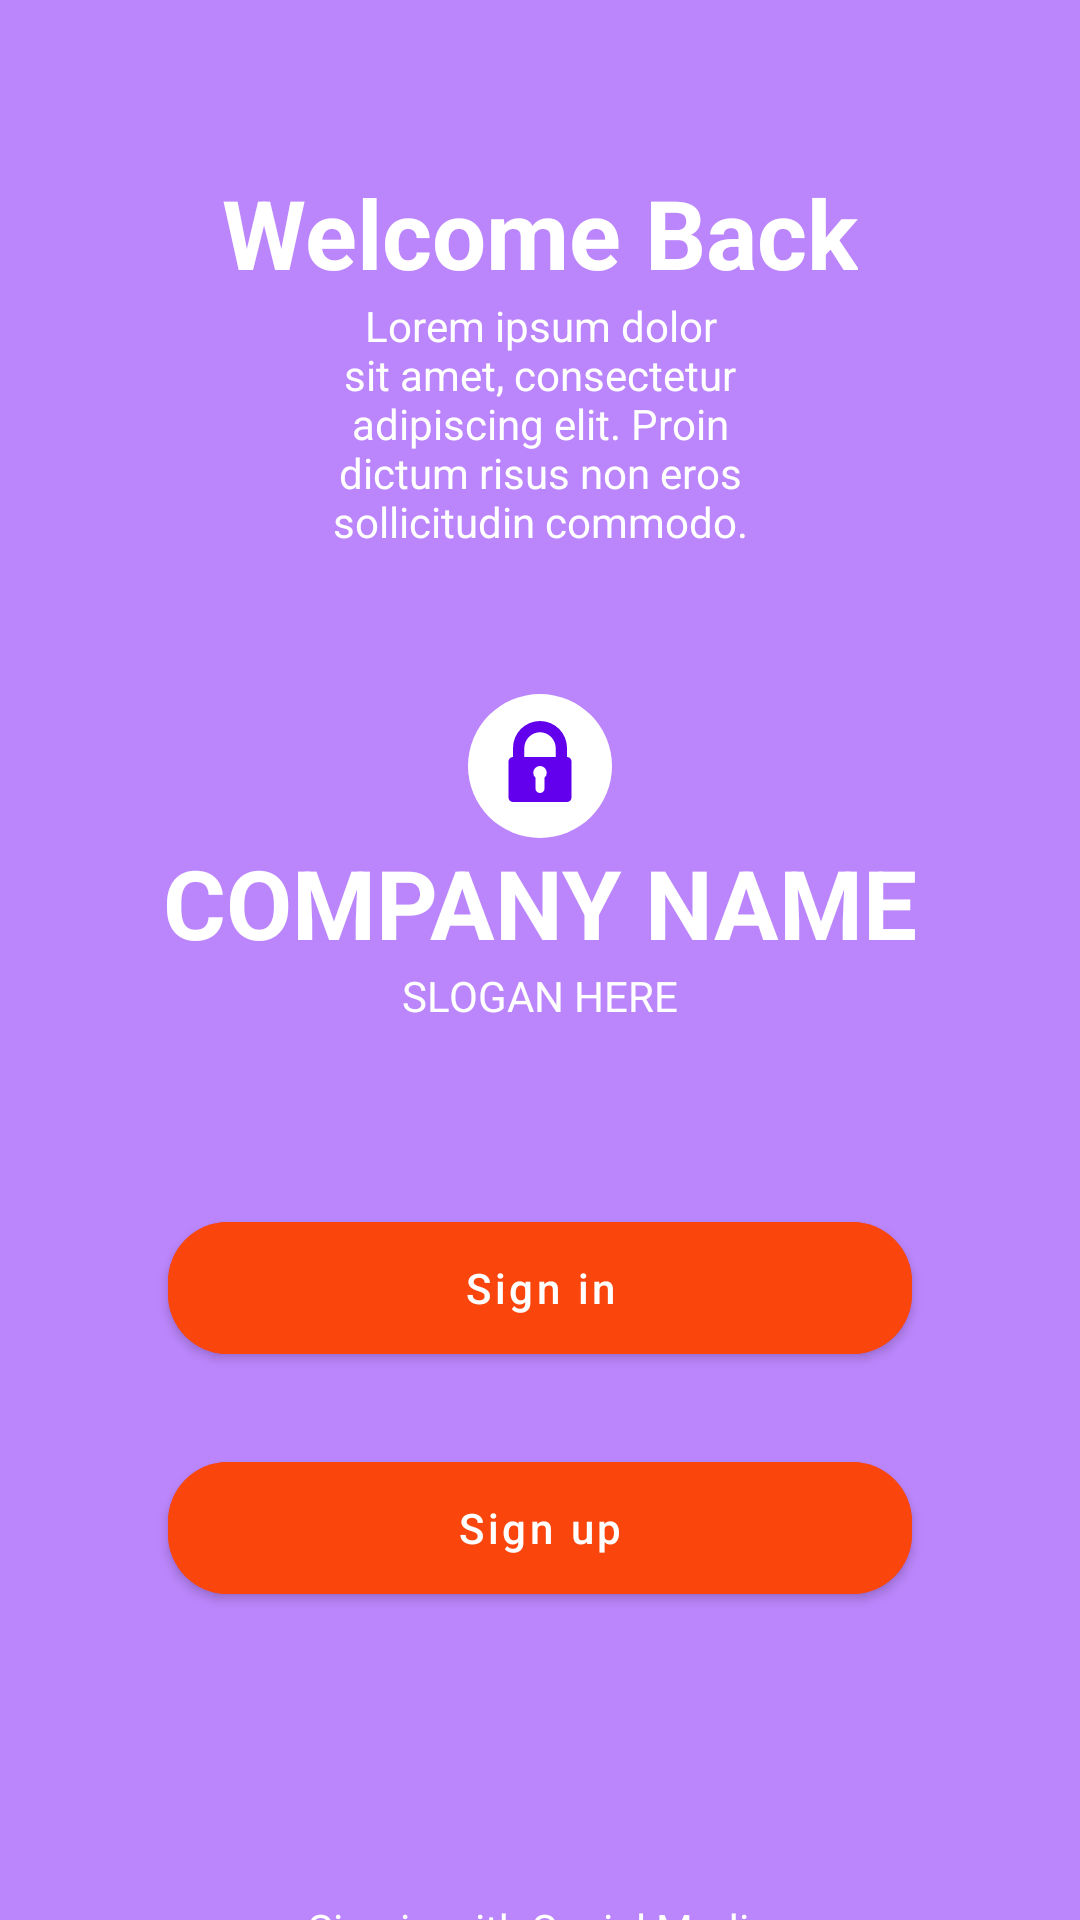

Android layout source for this screen:
<!-- AndroidManifest.xml: application theme Theme.CompanysApp -->
<!-- res/layout/activity_main.xml -->
<?xml version="1.0" encoding="utf-8"?>
<LinearLayout xmlns:android="http://schemas.android.com/apk/res/android"
    android:orientation="vertical"
    xmlns:app="http://schemas.android.com/apk/res-auto"
    xmlns:tools="http://schemas.android.com/tools"
    android:layout_width="match_parent"
    android:layout_height="match_parent"
    tools:context=".MainActivity"
    android:background="@color/purple_200">

    <TextView
        android:textStyle="bold"
        android:layout_width="wrap_content"
        android:layout_height="wrap_content"
        android:layout_marginTop="56sp"
        android:textSize="32sp"
        android:textColor="@color/white"
        android:text="@string/welcome_back"
        android:layout_gravity="center"
        app:layout_constraintBottom_toBottomOf="parent"
        app:layout_constraintLeft_toLeftOf="parent"
        app:layout_constraintRight_toRightOf="parent"
        app:layout_constraintTop_toTopOf="parent" />

    <TextView
        android:layout_marginHorizontal="100sp"
        android:layout_gravity="center"
        android:textAlignment="center"
        android:layout_width="wrap_content"
        android:layout_height="wrap_content"
        android:textColor="@color/white"
        android:text="@string/lorem_ipsum_dolor_sit_amet_consectetur_adipiscing_elit_proin_dictum_risus_non_eros_sollicitudin_commodo"
        app:layout_constraintBottom_toBottomOf="parent"
        app:layout_constraintLeft_toLeftOf="parent"
        app:layout_constraintRight_toRightOf="parent"
        app:layout_constraintTop_toTopOf="parent" />

    <ImageView
        android:layout_gravity="center"
        android:layout_marginTop="48dp"
        android:layout_width="48dp"
        android:layout_height="48dp"
        android:src="@drawable/ic_securitybusiness"/>

    <TextView
        android:textStyle="bold"
        android:layout_width="wrap_content"
        android:layout_height="wrap_content"
        android:textSize="32sp"
        android:textColor="@color/white"
        android:text="COMPANY NAME"
        android:layout_gravity="center"
        app:layout_constraintBottom_toBottomOf="parent"
        app:layout_constraintLeft_toLeftOf="parent"
        app:layout_constraintRight_toRightOf="parent"
        app:layout_constraintTop_toTopOf="parent" />

    <TextView
        android:layout_marginHorizontal="100sp"
        android:layout_gravity="center"
        android:layout_width="wrap_content"
        android:layout_height="wrap_content"
        android:textColor="@color/white"
        android:text="SLOGAN HERE"
        app:layout_constraintBottom_toBottomOf="parent"
        app:layout_constraintLeft_toLeftOf="parent"
        app:layout_constraintRight_toRightOf="parent"
        app:layout_constraintTop_toTopOf="parent" />

    <com.google.android.material.button.MaterialButton
        app:cornerRadius="20dp"
        android:layout_marginTop="60dp"
        android:layout_gravity="center"
        android:layout_width="match_parent"
        android:layout_height="56dp"
        android:textAllCaps="false"
        android:text="Sign in"
        android:backgroundTint="@color/orange1"
        android:layout_marginHorizontal="56dp"
        />

    <com.google.android.material.button.MaterialButton
        app:cornerRadius="20dp"
        android:layout_marginTop="24dp"
        android:layout_gravity="center"
        android:backgroundTint="@color/orange1"
        android:layout_width="match_parent"
        android:layout_height="56dp"
        android:textAllCaps="false"
        android:layout_marginHorizontal="56dp"
        android:text="Sign up"/>

    <TextView
        android:layout_marginTop="96dp"
        android:layout_marginHorizontal="100sp"
        android:layout_gravity="center"
        android:layout_width="wrap_content"
        android:layout_height="wrap_content"
        android:textColor="@color/white"
        android:text="Sign in with Social Media"
        app:layout_constraintBottom_toBottomOf="parent"
        app:layout_constraintLeft_toLeftOf="parent"
        app:layout_constraintRight_toRightOf="parent"
        app:layout_constraintTop_toTopOf="parent" />

    <TableLayout
        android:layout_marginHorizontal="130dp"
        android:layout_width="match_parent"
        android:layout_height="match_parent" >

        <TableRow>
            <com.google.android.material.button.MaterialButton
                android:layout_marginRight="5dp"
                app:cornerRadius="20dp"
                android:layout_marginLeft="8dp"
                android:layout_gravity="center"
                android:layout_width="36dp"
                android:layout_height="46dp"
                app:strokeColor="@color/white"
                app:strokeWidth="0.7dp"
                android:drawableBottom="@drawable/ic_facebook"
                />

            <com.google.android.material.button.MaterialButton
                android:layout_width="36dp"
                android:layout_height="46dp"
                android:layout_marginRight="5dp"
                android:drawableBottom="@drawable/ic_tweet"
                app:cornerRadius="100dp"
                app:strokeColor="@color/white"
                app:strokeWidth="0.7dp"
                android:layout_marginEnd="5dp" />

            <com.google.android.material.button.MaterialButton
                android:layout_width="36dp"
                android:layout_height="46dp"
                android:layout_marginHorizontal="5dp"
                android:drawableBottom="@drawable/ic_linkedin"
                app:cornerRadius="20dp"
                app:strokeColor="@color/white"
                app:strokeWidth="0.7dp" />

        </TableRow>

    </TableLayout>
</LinearLayout>
<!-- resources referenced by this layout -->
<resources>
  <color name="orange1">#FA460D</color>
  <color name="purple_200">#FFBB86FC</color>
  <color name="white">#FFFFFFFF</color>
  <!-- drawable ic_facebook (drawable) -->
  <vector android:height="24dp" android:viewportHeight="512"
      android:viewportWidth="512" android:width="24dp" xmlns:android="http://schemas.android.com/apk/res/android">
      <path android:fillColor="#FFFFFF" android:fillType="nonZero" android:pathData="M374.244,285.825l14.105,-91.961l-88.233,0l0,-59.677c0,-25.159 12.325,-49.682 51.845,-49.682l40.116,0l0,-78.291c0,0 -36.407,-6.214 -71.213,-6.214c-72.67,0 -120.165,44.042 -120.165,123.775l0,70.089l-80.777,0l0,91.961l80.777,0l0,222.31c16.197,2.541 32.798,3.865 49.709,3.865c16.911,0 33.511,-1.324 49.708,-3.865l0,-222.31l74.128,0Z"/>
  </vector>
  <!-- drawable ic_linkedin (drawable) -->
  <vector xmlns:android="http://schemas.android.com/apk/res/android"
      android:width="30dp"
      android:height="30dp"
      android:viewportWidth="24"
      android:viewportHeight="24">
    <path
        android:fillColor="#FFFFFF"
        android:pathData="M8,19H5V9h3V19zM19,19h-3v-5.342c0,-1.392 -0.496,-2.085 -1.479,-2.085c-0.779,0 -1.273,0.388 -1.521,1.165C13,14 13,19 13,19h-3c0,0 0.04,-9 0,-10h2.368l0.183,2h0.062c0.615,-1 1.598,-1.678 2.946,-1.678c1.025,0 1.854,0.285 2.487,1.001C18.683,11.04 19,12.002 19,13.353V19z"/>
    <path
        android:fillColor="#FFFFFF"
        android:pathData="M4.95,6.5a1.55,1.5 0,1 0,3.1 0a1.55,1.5 0,1 0,-3.1 0z"/>
  </vector>
  <!-- drawable ic_securitybusiness (drawable) -->
  <vector android:height="24dp" android:viewportHeight="32"
      android:viewportWidth="32" android:width="24dp" xmlns:android="http://schemas.android.com/apk/res/android">
      <path android:fillColor="#FFFFFF" android:fillType="evenOdd" android:pathData="M16,16m-16,0a16,16 0,1 1,32 0a16,16 0,1 1,-32 0"/>
      <path android:fillColor="#FF6200EE" android:fillType="evenOdd" android:pathData="M15,18.618L15,21a1,1 0,0 0,2 0v-2.382a1.5,1.5 0,1 0,-2 0zM10,14v-2a6,6 0,1 1,12 0v2a1,1 0,0 1,1 1v8a1,1 0,0 1,-1 1L10,24a1,1 0,0 1,-1 -1v-8a1,1 0,0 1,1 -1zM22,14h-9.5v-1.9c0,-1.988 1.567,-3.6 3.5,-3.6s3.5,1.612 3.5,3.6L19.5,14L16,14z"/>
  </vector>
  <string name="lorem_ipsum_dolor_sit_amet_consectetur_adipiscing_elit_proin_dictum_risus_non_eros_sollicitudin_commodo">Lorem ipsum dolor sit amet, consectetur adipiscing elit. Proin dictum risus non eros sollicitudin commodo.</string>
  <string name="welcome_back">Welcome Back</string>
  <style name="Theme.CompanysApp" parent="Theme.MaterialComponents.DayNight.DarkActionBar">
          
          <item name="colorPrimary">@color/purple_500</item>
          <item name="colorPrimaryVariant">@color/purple_700</item>
          <item name="colorOnPrimary">@color/white</item>
          
          <item name="colorSecondary">@color/teal_200</item>
          <item name="colorSecondaryVariant">@color/teal_700</item>
          <item name="colorOnSecondary">@color/black</item>
          
          <item name="android:statusBarColor" tools:targetApi="l">?attr/colorPrimaryVariant</item>
          
      </style>
  <color name="purple_500">#FF6200EE</color>
  <color name="purple_700">#FF3700B3</color>
  <color name="teal_200">#FF03DAC5</color>
  <color name="teal_700">#FF018786</color>
  <color name="black">#FF000000</color>
</resources>
